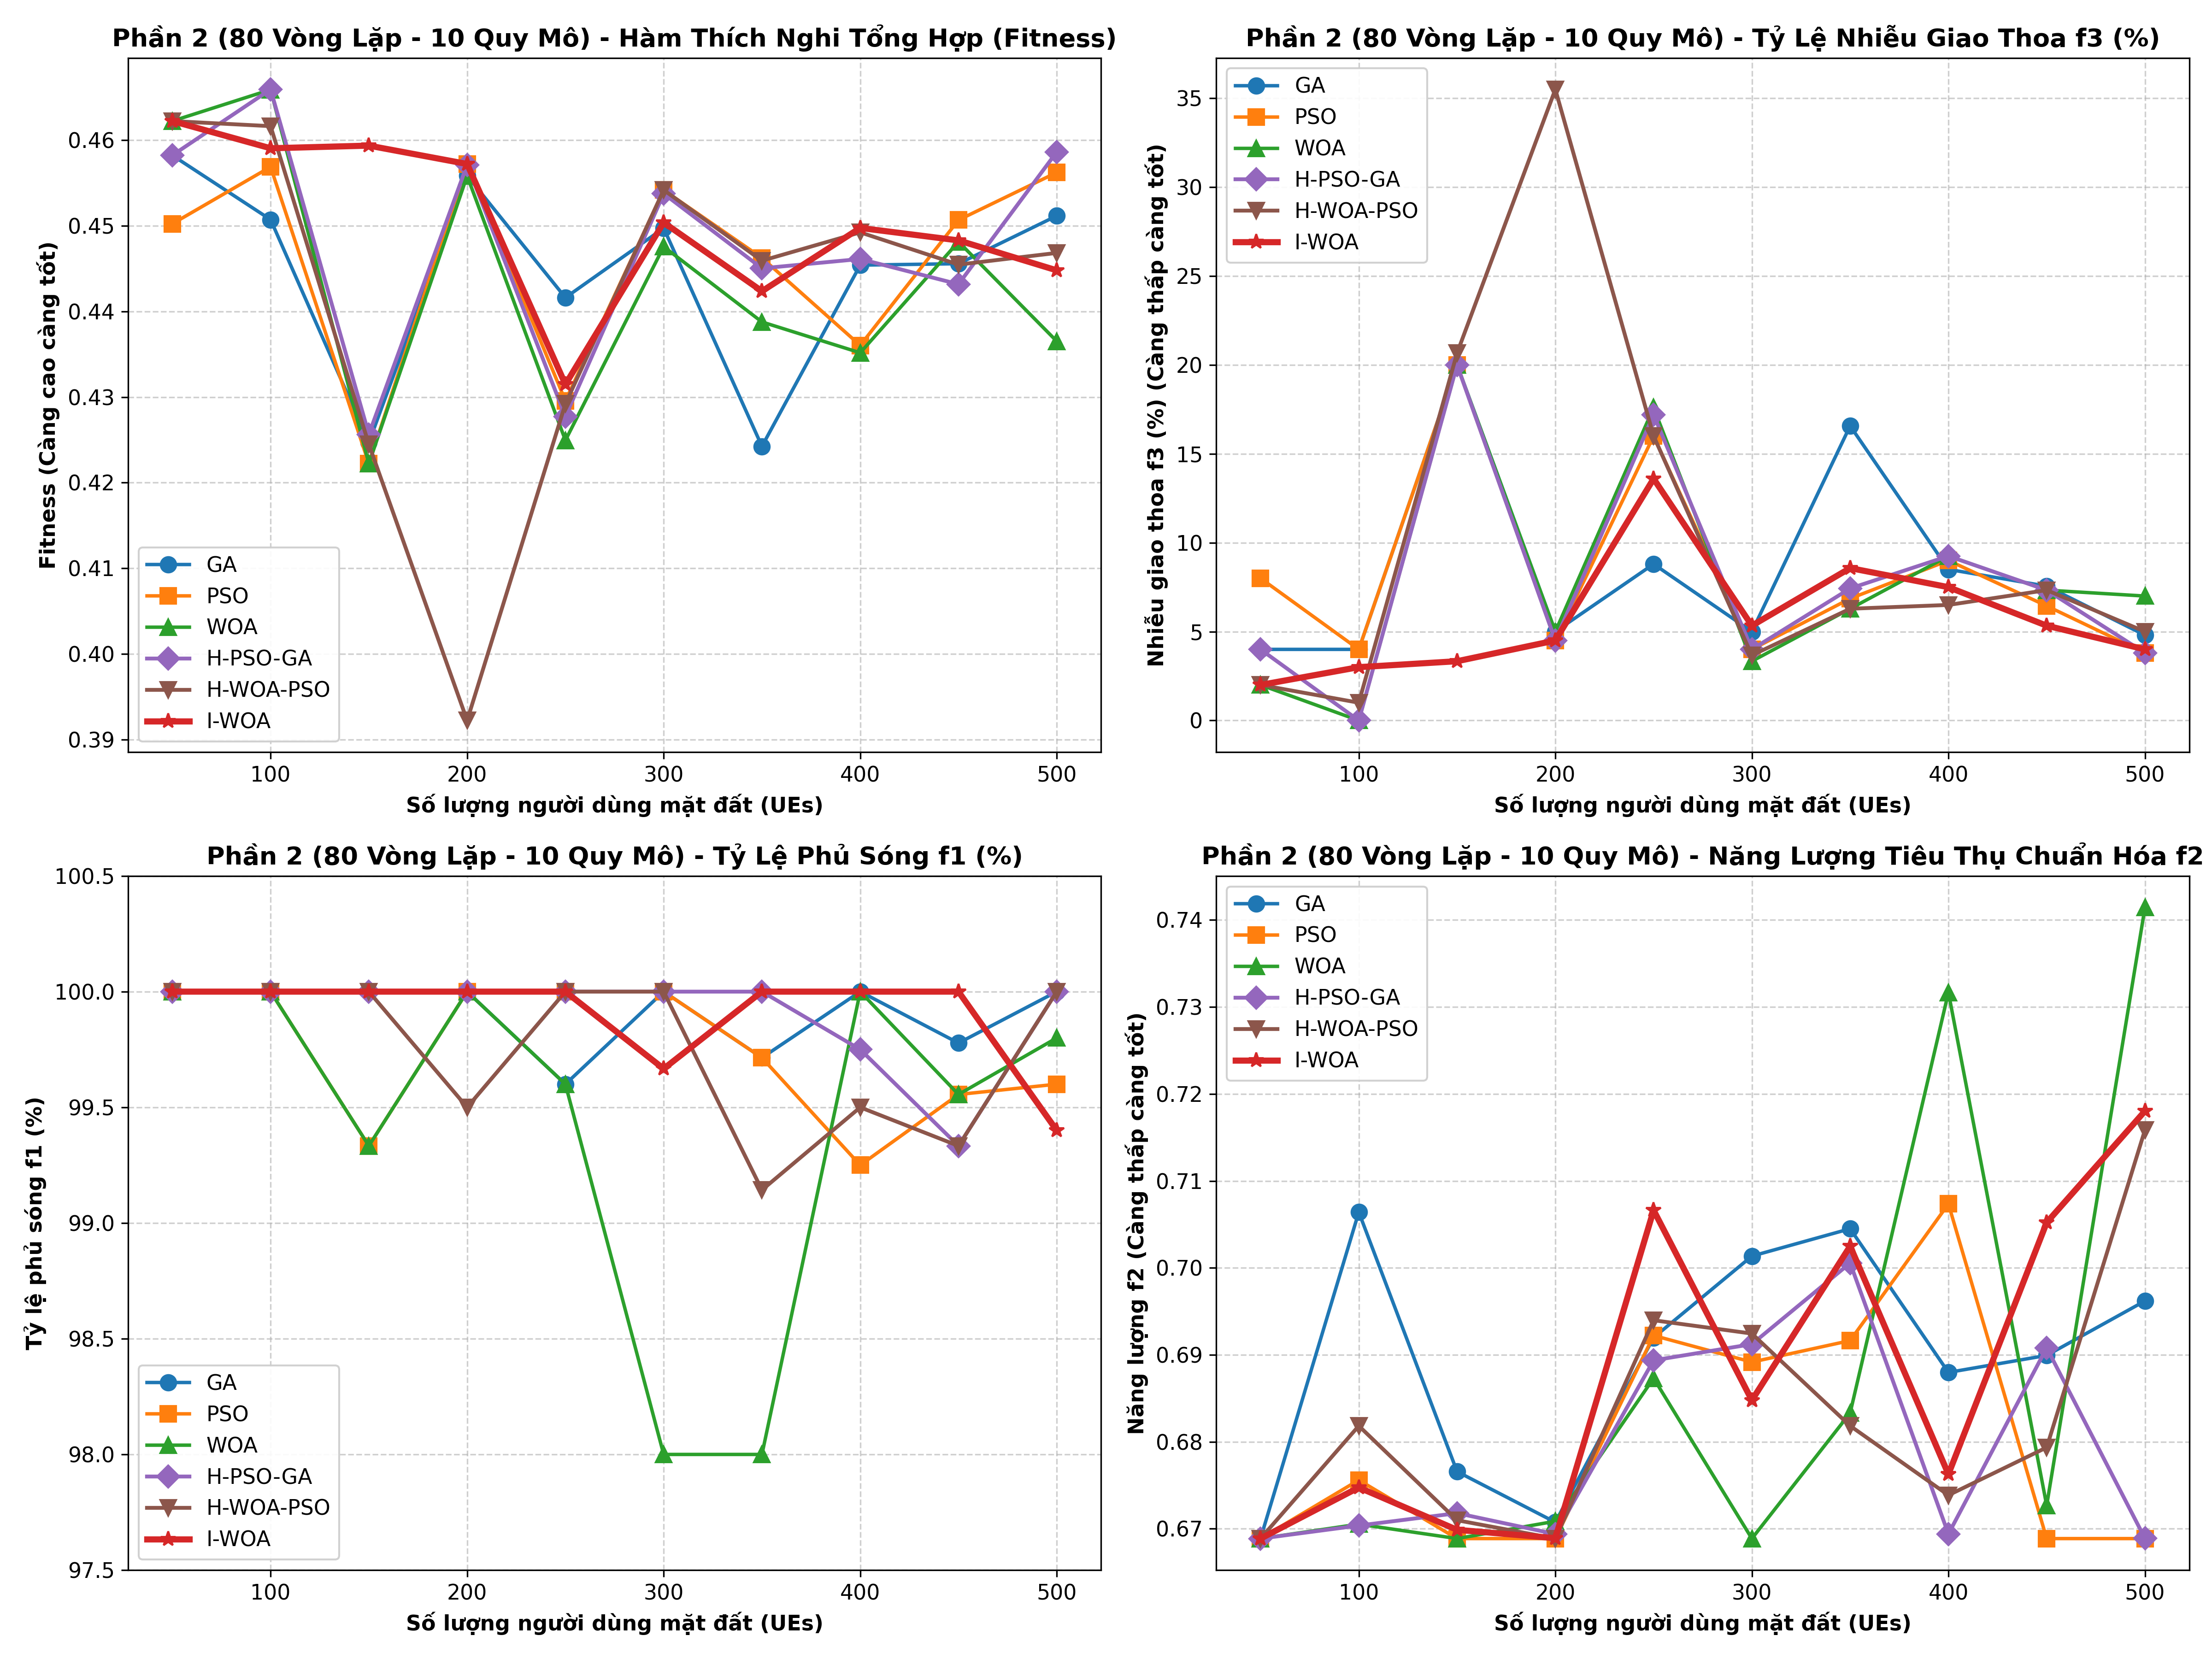

Values plotted in this chart, from the file beside it:
User_Count, Algorithm, Fitness, Fitness_Std, Fitness_Max, Fitness_Min, Coverage_Rate, Energy_Normalized, Interference_Rate, Runtime_Seconds
50, GA, 0.4582, , 0.4582, 0.4582, 1.0, 0.6689, 0.04, 1.084
50, H-PSO-GA, 0.4582, , 0.4582, 0.4582, 1.0, 0.6689, 0.04, 1.022
50, H-WOA-PSO, 0.4622, , 0.4622, 0.4622, 1.0, 0.6689, 0.02, 1.18
50, I-WOA, 0.4622, , 0.4622, 0.4622, 1.0, 0.6689, 0.02, 5.47
50, PSO, 0.4502, , 0.4502, 0.4502, 1.0, 0.6689, 0.08, 0.9861
50, WOA, 0.4622, , 0.4622, 0.4622, 1.0, 0.6689, 0.02, 0.9065
100, GA, 0.4507, , 0.4507, 0.4507, 1.0, 0.7064, 0.04, 1.092
100, H-PSO-GA, 0.4659, , 0.4659, 0.4659, 1.0, 0.6704, 0.0, 1.188
100, H-WOA-PSO, 0.4616, , 0.4616, 0.4616, 1.0, 0.6818, 0.01, 1.2
100, I-WOA, 0.459, , 0.459, 0.459, 1.0, 0.6748, 0.03, 4.258
100, PSO, 0.4569, , 0.4569, 0.4569, 1.0, 0.6756, 0.04, 0.8325
100, WOA, 0.4659, , 0.4659, 0.4659, 1.0, 0.6705, 0.0, 0.9715
150, GA, 0.4247, , 0.4247, 0.4247, 1.0, 0.6766, 0.2, 1.119
150, H-PSO-GA, 0.4256, , 0.4256, 0.4256, 1.0, 0.6718, 0.2, 1.569
150, H-WOA-PSO, 0.4245, , 0.4245, 0.4245, 1.0, 0.671, 0.2067, 1.573
150, I-WOA, 0.4594, , 0.4594, 0.4594, 1.0, 0.6699, 0.03333, 4.256
150, PSO, 0.4222, , 0.4222, 0.4222, 0.9933, 0.6689, 0.2, 0.8865
150, WOA, 0.4222, , 0.4222, 0.4222, 0.9933, 0.6689, 0.2, 0.9705
200, GA, 0.4558, , 0.4558, 0.4558, 1.0, 0.6708, 0.05, 1.419
200, H-PSO-GA, 0.4571, , 0.4571, 0.4571, 1.0, 0.6694, 0.045, 1.629
200, H-WOA-PSO, 0.3922, , 0.3922, 0.3922, 0.995, 0.6689, 0.355, 1.53
200, I-WOA, 0.4572, , 0.4572, 0.4572, 1.0, 0.6689, 0.045, 3.974
200, PSO, 0.4572, , 0.4572, 0.4572, 1.0, 0.6689, 0.045, 0.9062
200, WOA, 0.4558, , 0.4558, 0.4558, 1.0, 0.6709, 0.05, 0.9788
250, GA, 0.4416, , 0.4416, 0.4416, 0.996, 0.692, 0.088, 1.268
250, H-PSO-GA, 0.4277, , 0.4277, 0.4277, 1.0, 0.6894, 0.172, 1.325
250, H-WOA-PSO, 0.4292, , 0.4292, 0.4292, 1.0, 0.694, 0.16, 1.336
250, I-WOA, 0.4315, , 0.4315, 0.4315, 1.0, 0.7066, 0.136, 4.195
250, PSO, 0.4296, , 0.4296, 0.4296, 1.0, 0.6922, 0.16, 1.104
250, WOA, 0.4249, , 0.4249, 0.4249, 0.996, 0.6873, 0.176, 1.205
300, GA, 0.4497, , 0.4497, 0.4497, 1.0, 0.7014, 0.05, 1.168
300, H-PSO-GA, 0.4538, , 0.4538, 0.4538, 1.0, 0.6912, 0.04, 1.571
300, H-WOA-PSO, 0.4542, , 0.4542, 0.4542, 1.0, 0.6924, 0.03667, 1.531
300, I-WOA, 0.4504, , 0.4504, 0.4504, 0.9967, 0.6848, 0.05333, 4.002
300, PSO, 0.4542, , 0.4542, 0.4542, 1.0, 0.6892, 0.04, 1.262
300, WOA, 0.4476, , 0.4476, 0.4476, 0.98, 0.6689, 0.03333, 1.459
350, GA, 0.4242, , 0.4242, 0.4242, 0.9971, 0.7045, 0.1657, 1.357
350, H-PSO-GA, 0.445, , 0.445, 0.445, 1.0, 0.7006, 0.07429, 1.307
350, H-WOA-PSO, 0.4459, , 0.4459, 0.4459, 0.9914, 0.6818, 0.06286, 1.435
350, I-WOA, 0.4424, , 0.4424, 0.4424, 1.0, 0.7025, 0.08571, 4.303
350, PSO, 0.4462, , 0.4462, 0.4462, 0.9971, 0.6916, 0.06857, 1.031
350, WOA, 0.4388, , 0.4388, 0.4388, 0.98, 0.6833, 0.06286, 1.331
400, GA, 0.4454, , 0.4454, 0.4454, 1.0, 0.688, 0.085, 1.454
400, H-PSO-GA, 0.4461, , 0.4461, 0.4461, 0.9975, 0.6694, 0.0925, 1.421
400, H-WOA-PSO, 0.4492, , 0.4492, 0.4492, 0.995, 0.6739, 0.065, 1.551
400, I-WOA, 0.4497, , 0.4497, 0.4497, 1.0, 0.6763, 0.075, 4.312
400, PSO, 0.436, , 0.436, 0.436, 0.9925, 0.7074, 0.09, 1.34
400, WOA, 0.4352, , 0.4352, 0.4352, 1.0, 0.7317, 0.0925, 1.578
450, GA, 0.4456, , 0.4456, 0.4456, 0.9978, 0.6899, 0.07556, 1.355
450, H-PSO-GA, 0.4432, , 0.4432, 0.4432, 0.9933, 0.6908, 0.07333, 1.688
450, H-WOA-PSO, 0.4455, , 0.4455, 0.4455, 0.9933, 0.6794, 0.07333, 1.554
450, I-WOA, 0.4483, , 0.4483, 0.4483, 1.0, 0.7052, 0.05333, 4.381
450, PSO, 0.4507, , 0.4507, 0.4507, 0.9956, 0.6689, 0.06444, 1.105
450, WOA, 0.4481, , 0.4481, 0.4481, 0.9956, 0.6727, 0.07333, 1.775
500, GA, 0.4512, , 0.4512, 0.4512, 1.0, 0.6962, 0.048, 1.691
500, H-PSO-GA, 0.4586, , 0.4586, 0.4586, 1.0, 0.6689, 0.038, 1.71
500, H-WOA-PSO, 0.4468, , 0.4468, 0.4468, 1.0, 0.7159, 0.05, 1.527
500, I-WOA, 0.4448, , 0.4448, 0.4448, 0.994, 0.718, 0.04, 4.24
500, PSO, 0.4562, , 0.4562, 0.4562, 0.996, 0.6689, 0.038, 1.302
500, WOA, 0.4365, , 0.4365, 0.4365, 0.998, 0.7414, 0.07, 1.637
